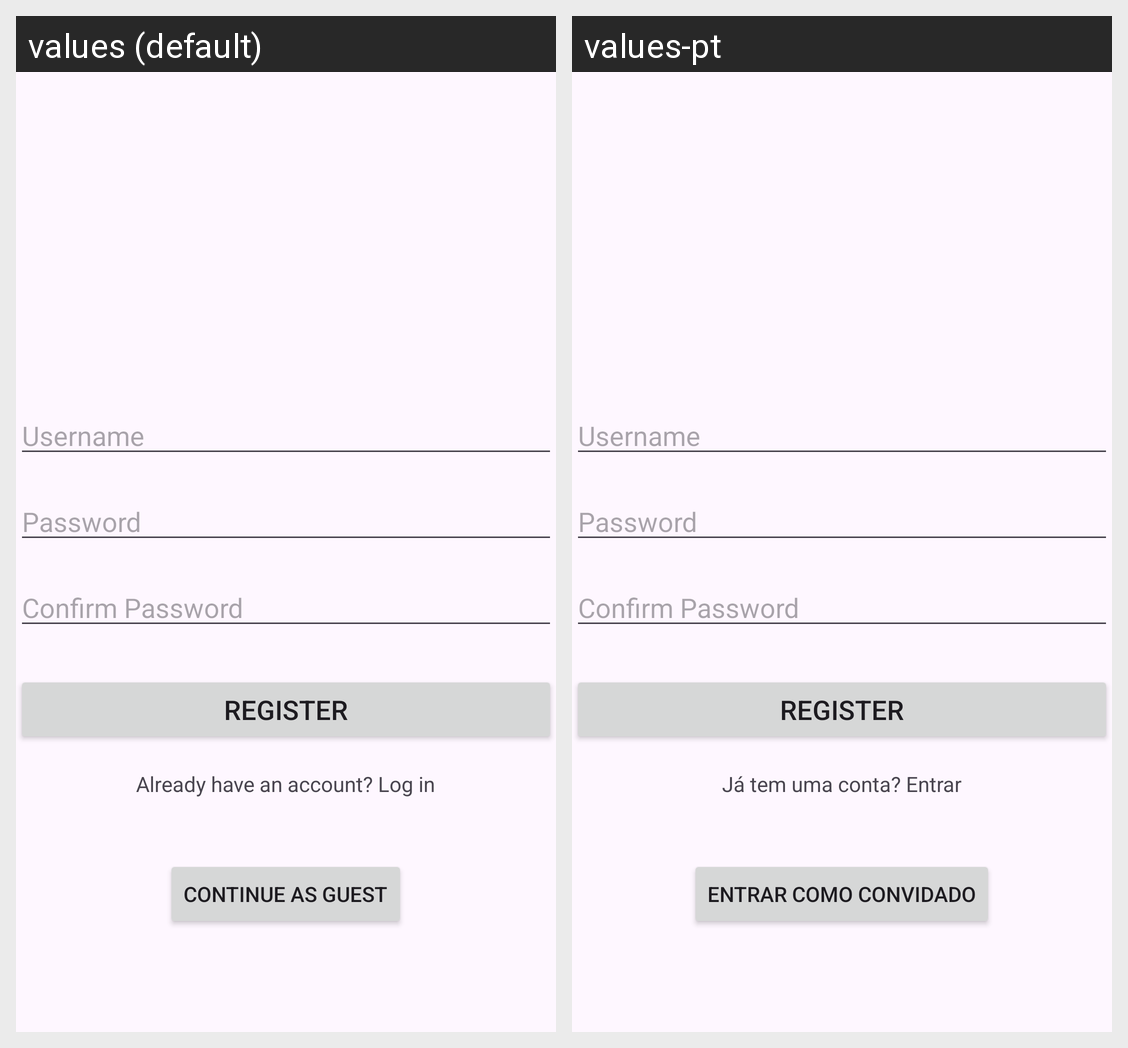

The same Android screen rendered under two of its app's locales, left to right. List the strings drawn on it with the default value and each locale's translation.
Android screen res/layout/activity_register.xml rendered under 2 locales, left to right: values (default), values-pt. Device: Nexus 5 (rendered at 1080×1920; each locale shown at half size, 540×960, under a caption strip naming it); theme LibrarIST.Light.
Strings drawn on this screen, with the default value and each locale's value (text and hints the layout hard-codes, and strings that could not be matched under every locale, appear in the picture but are not listed):

already_have_an_account_log_in
  values: Already have an account? Log in
  values-pt: Já tem uma conta? Entrar

continue_as_guest
  values: Continue as Guest
  values-pt: Entrar como Convidado
